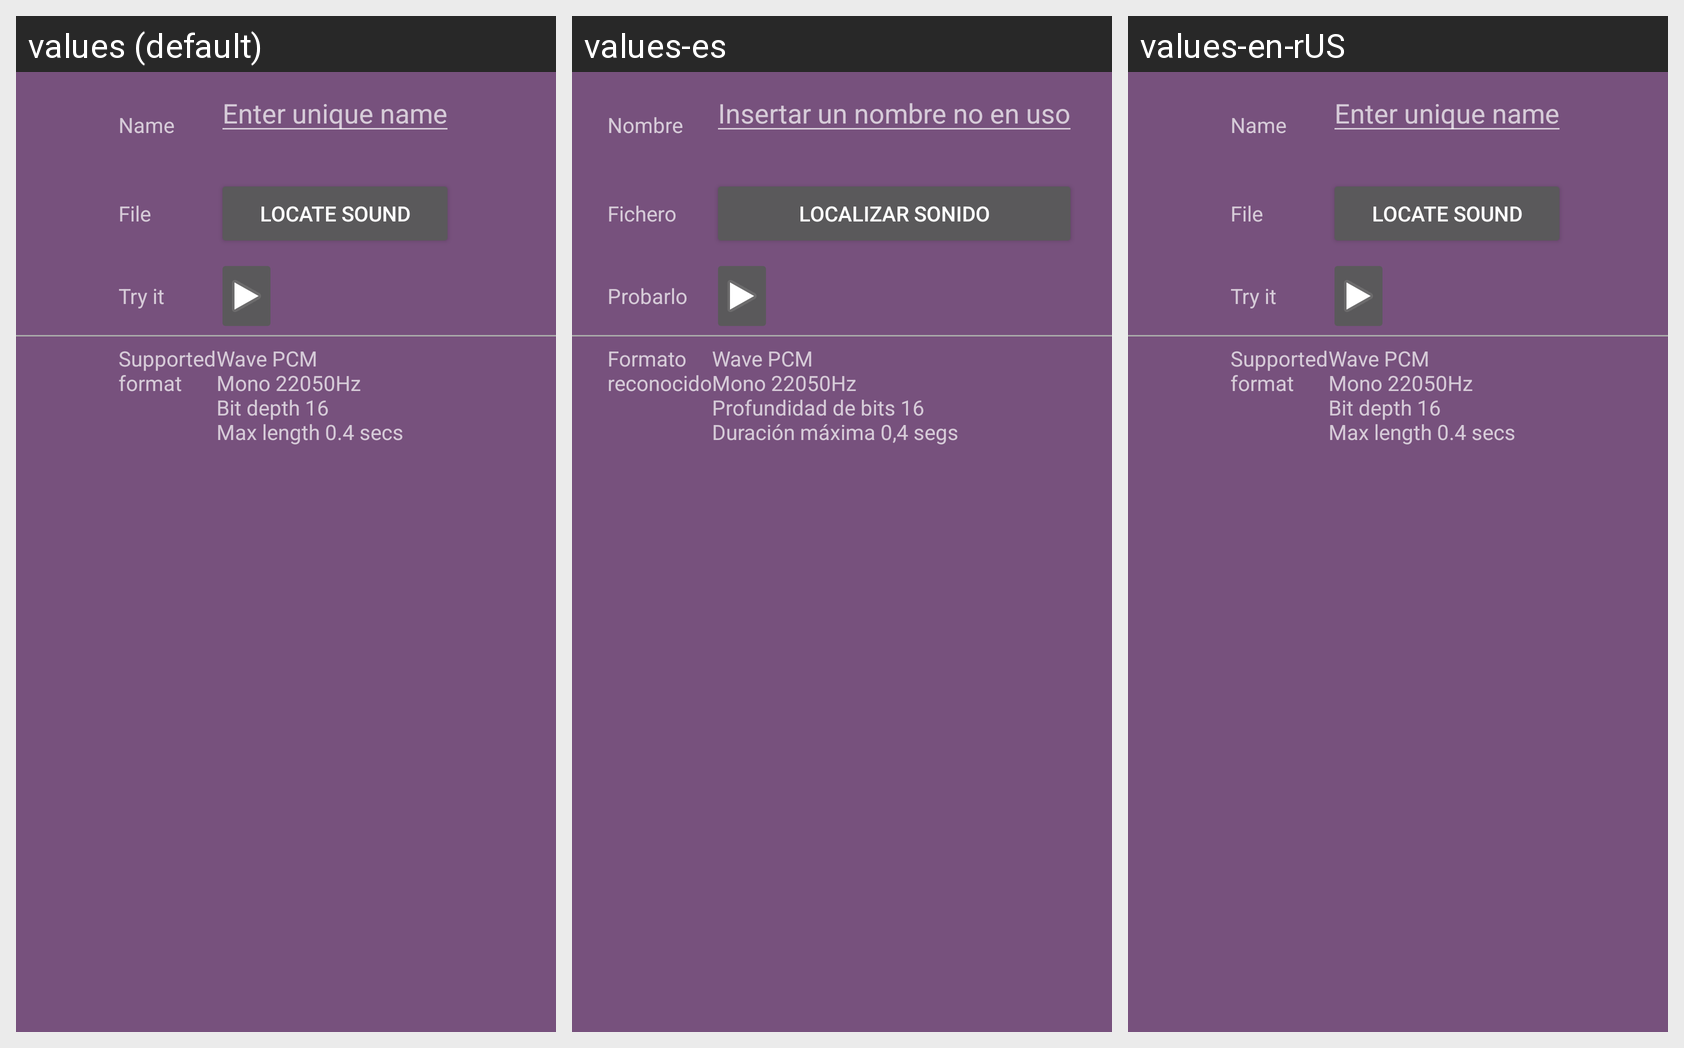

Locale-by-locale string values for the Android screen shown in this grid:
Android screen res/layout/add_sound_dialog.xml rendered under 3 locales, left to right: values (default), values-es, values-en-rUS. Device: Nexus 5 (rendered at 1080×1920; each locale shown at half size, 540×960, under a caption strip naming it); theme AppTheme.
Strings drawn on this screen, with the default value and each locale's value (text and hints the layout hard-codes, and strings that could not be matched under every locale, appear in the picture but are not listed):

nameLabel
  values: Name
  values-es: Nombre
  values-en-rUS: Name  [not translated; the default value is used]

setUniqueNameHint
  values: Enter unique name
  values-es: Insertar un nombre no en uso
  values-en-rUS: Enter unique name  [not translated; the default value is used]

fileLabel
  values: File
  values-es: Fichero
  values-en-rUS: File  [not translated; the default value is used]

soundUriHint
  values: Locate sound
  values-es: Localizar sonido
  values-en-rUS: Locate sound  [not translated; the default value is used]

testBtnLabel
  values: Try it
  values-es: Probarlo
  values-en-rUS: Try it  [not translated; the default value is used]

allowed_format_label
  values: Supported
      format
  values-es: Formato
      reconocido
  values-en-rUS: Supported
      format  [not translated; the default value is used]

allowed_format_desc
  values: Wave PCM
      Mono 22050Hz
      Bit depth 16
      Max length 0.4 secs
  values-es: Wave PCM
      Mono 22050Hz
      Profundidad de bits 16
      Duración máxima 0,4 segs
  values-en-rUS: Wave PCM
      Mono 22050Hz
      Bit depth 16
      Max length 0.4 secs  [not translated; the default value is used]
